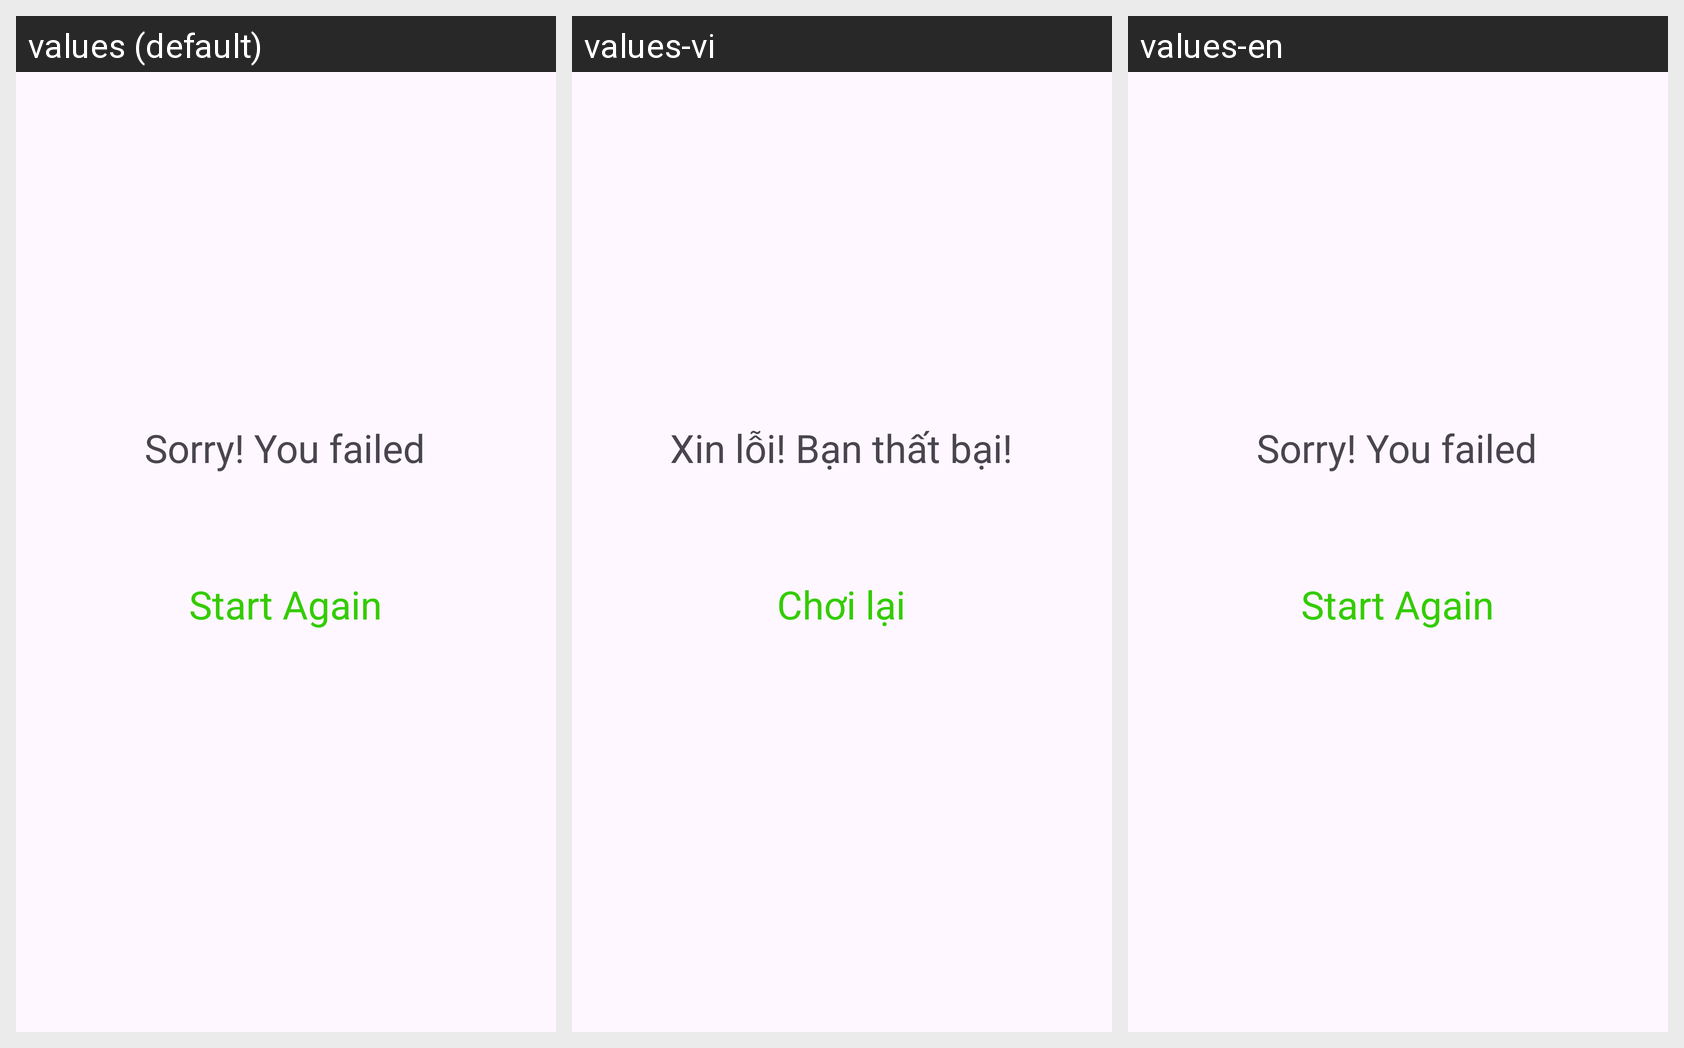

For this localized Android screen grid, give each drawn string resource with its value in every locale shown.
Android screen res/layout/activity_failed_challenge.xml rendered under 3 locales, left to right: values (default), values-vi, values-en. Device: Nexus 5 (rendered at 1080×1920; each locale shown at half size, 540×960, under a caption strip naming it); theme Theme.Number_Game.
Strings drawn on this screen, with the default value and each locale's value (text and hints the layout hard-codes appear in the picture but are not listed):

sorry_you_failed
  values: Sorry! You failed
  values-vi: Xin lỗi! Bạn thất bại!
  values-en: Sorry! You failed

start_again
  values: Start Again
  values-vi: Chơi lại
  values-en: Start Again
